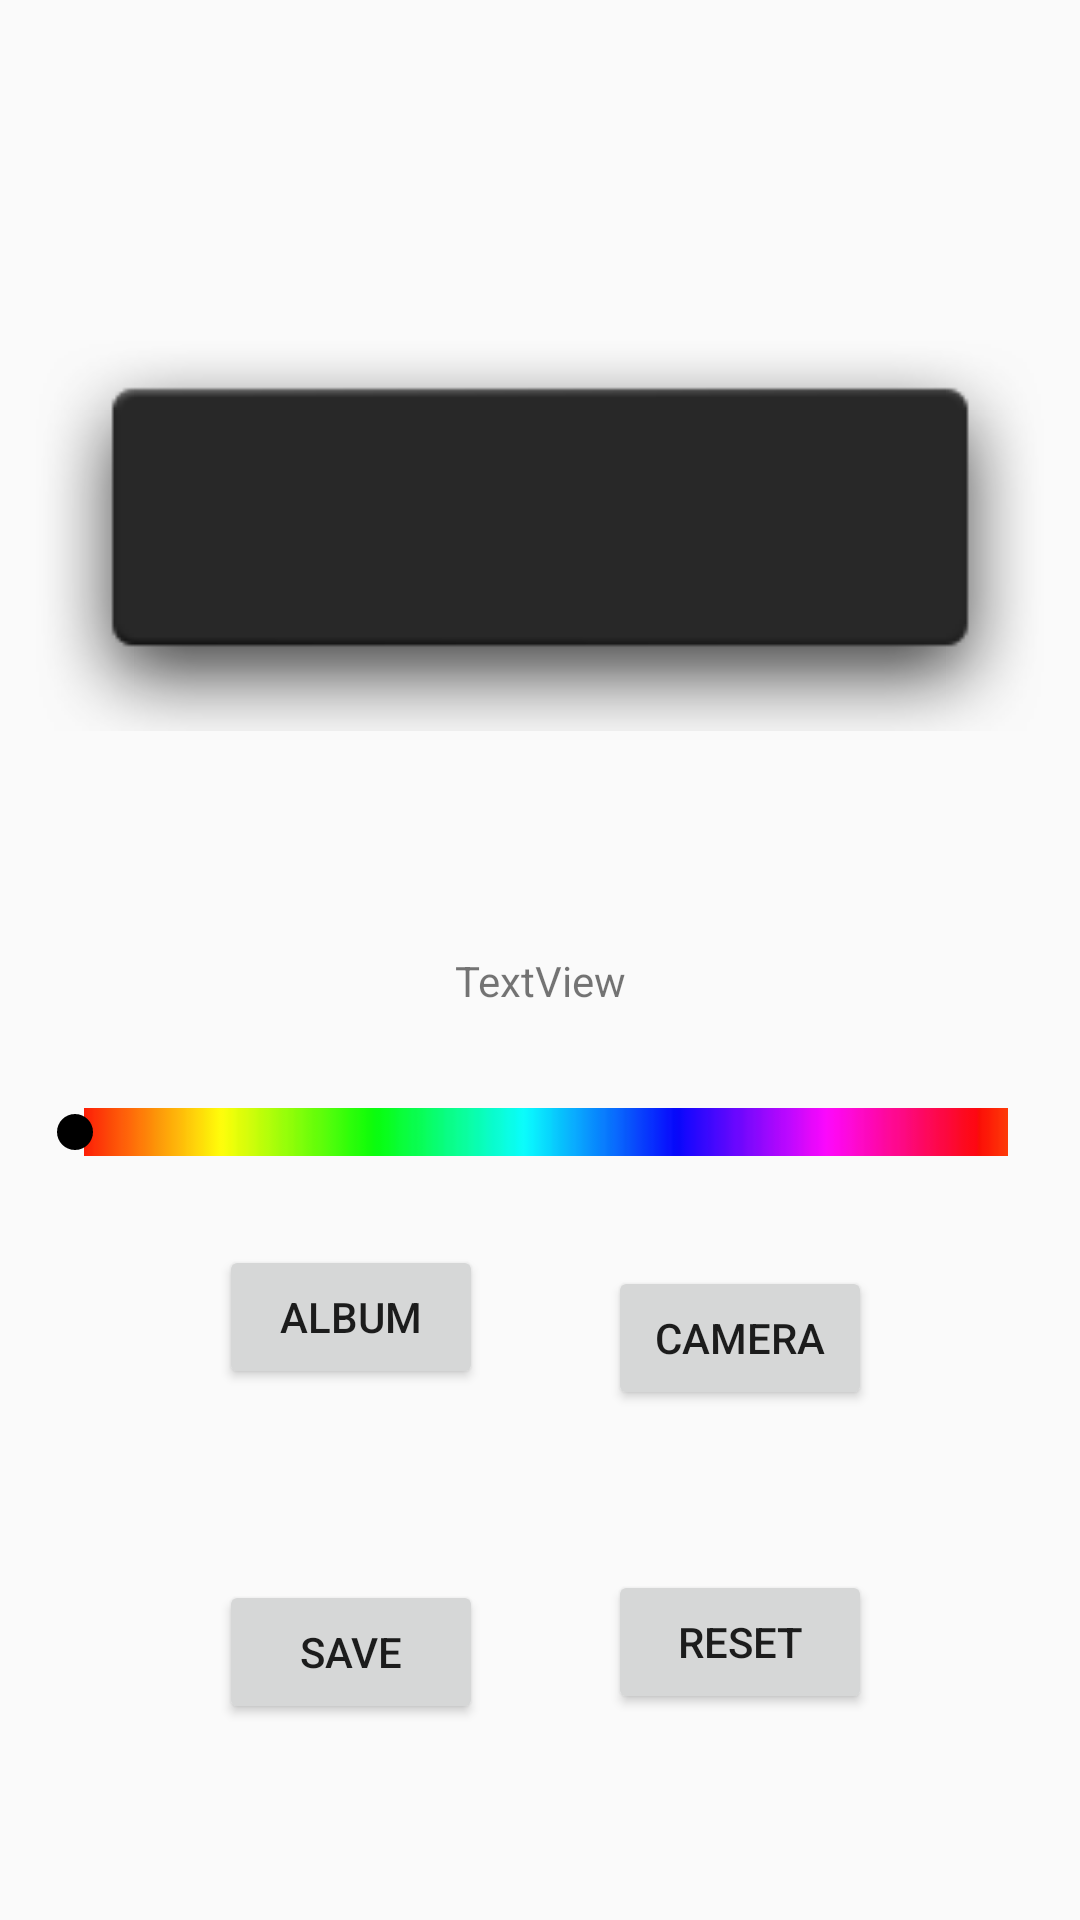

Write the Android layout XML for this screen, with the resource values it uses.
<!-- AndroidManifest.xml: application theme AppTheme2 -->
<!-- res/layout/main_menu.xml -->
<?xml version="1.0" encoding="utf-8"?>
<android.support.constraint.ConstraintLayout
    xmlns:android="http://schemas.android.com/apk/res/android"
    xmlns:app="http://schemas.android.com/apk/res-auto"
    xmlns:tools="http://schemas.android.com/tools"
    android:layout_width="match_parent"
    android:layout_height="match_parent">

    <ImageView
        android:id="@+id/imageViewSvg"
        android:layout_width="342dp"
        android:layout_height="230dp"
        android:layout_marginStart="8dp"
        android:layout_marginTop="24dp"
        android:layout_marginEnd="8dp"
        android:layout_marginBottom="8dp"
        app:layout_constraintBottom_toBottomOf="parent"
        app:layout_constraintEnd_toEndOf="parent"
        app:layout_constraintStart_toStartOf="parent"
        app:layout_constraintTop_toTopOf="parent"
        app:layout_constraintVertical_bias="0.088"
        app:srcCompat="@android:drawable/dialog_holo_dark_frame" />


    <Button
        android:id="@+id/Album"
        android:layout_width="wrap_content"
        android:layout_height="wrap_content"
        android:layout_marginStart="8dp"
        android:layout_marginTop="8dp"
        android:layout_marginEnd="8dp"
        android:layout_marginBottom="8dp"
        android:text="Album"
        app:layout_constraintBottom_toTopOf="@+id/save"
        app:layout_constraintEnd_toStartOf="@+id/camera"
        app:layout_constraintHorizontal_bias="0.658"
        app:layout_constraintStart_toStartOf="parent"
        app:layout_constraintTop_toBottomOf="@+id/imageViewSvg"
        app:layout_constraintVertical_bias="0.682" />

    <Button
        android:id="@+id/save"
        android:layout_width="wrap_content"
        android:layout_height="48dp"
        android:layout_marginStart="8dp"
        android:layout_marginTop="8dp"
        android:layout_marginEnd="8dp"
        android:layout_marginBottom="28dp"
        android:text="save"
        app:layout_constraintBottom_toBottomOf="parent"
        app:layout_constraintEnd_toStartOf="@+id/reset"
        app:layout_constraintHorizontal_bias="0.658"
        app:layout_constraintStart_toStartOf="parent"
        app:layout_constraintTop_toTopOf="parent"
        app:layout_constraintVertical_bias="0.933" />

    <Button
        android:id="@+id/camera"
        android:layout_width="wrap_content"
        android:layout_height="wrap_content"
        android:layout_marginStart="8dp"
        android:layout_marginTop="8dp"
        android:layout_marginEnd="8dp"
        android:layout_marginBottom="8dp"
        android:text="camera"
        app:layout_constraintBottom_toTopOf="@+id/reset"
        app:layout_constraintEnd_toEndOf="parent"
        app:layout_constraintHorizontal_bias="0.76"
        app:layout_constraintStart_toStartOf="parent"
        app:layout_constraintTop_toTopOf="parent"
        app:layout_constraintVertical_bias="0.901" />

    <SeekBar
        android:id="@+id/seekBar"
        style="@android:style/Widget.Material.SeekBar"
        android:layout_width="fill_parent"
        android:layout_height="44dp"
        android:layout_marginStart="8dp"
        android:layout_marginTop="8dp"
        android:layout_marginEnd="8dp"
        android:layout_marginBottom="8dp"
        android:max="359"
        android:progress="1"
        android:progressDrawable="@drawable/bg_adjust_seek_bar"
        android:scrollbarStyle="insideOverlay"
        app:layout_constraintBottom_toBottomOf="parent"
        app:layout_constraintEnd_toEndOf="parent"
        app:layout_constraintHorizontal_bias="0.0"
        app:layout_constraintStart_toStartOf="parent"
        app:layout_constraintTop_toTopOf="parent"
        app:layout_constraintVertical_bias="0.599" />

    <TextView
        android:id="@+id/text"
        android:layout_width="wrap_content"
        android:layout_height="30dp"
        android:layout_marginStart="8dp"
        android:layout_marginTop="8dp"
        android:layout_marginEnd="8dp"
        android:layout_marginBottom="8dp"
        android:text="TextView"
        app:layout_constraintBottom_toTopOf="@+id/seekBar"
        app:layout_constraintEnd_toEndOf="parent"
        app:layout_constraintStart_toStartOf="parent"
        app:layout_constraintTop_toTopOf="@+id/imageViewSvg"
        app:layout_constraintVertical_bias="1.0" />

    <Button
        android:id="@+id/reset"
        android:layout_width="wrap_content"
        android:layout_height="wrap_content"
        android:layout_marginStart="8dp"
        android:layout_marginTop="8dp"
        android:layout_marginEnd="8dp"
        android:layout_marginBottom="1dp"
        android:text="reset"
        app:layout_constraintBottom_toBottomOf="parent"
        app:layout_constraintEnd_toEndOf="parent"
        app:layout_constraintHorizontal_bias="0.76"
        app:layout_constraintStart_toStartOf="parent"
        app:layout_constraintTop_toTopOf="parent"
        app:layout_constraintVertical_bias="0.884" />
</android.support.constraint.ConstraintLayout>
<!-- resources referenced by this layout -->
<resources>
  <!-- drawable bg_adjust_seek_bar (drawable) -->
  <?xml version="1.0" encoding="utf-8"?>
  <layer-list xmlns:android="http://schemas.android.com/apk/res/android">
      <item
          android:id="@android:id/background"
          android:drawable="@drawable/seekbar_progess">
  
      </item>
  
  
  </layer-list>
  <style name="AppTheme2" parent="Theme.AppCompat.Light.NoActionBar">
          <item name="colorPrimary">@color/black</item>
          <item name="colorPrimaryDark">@color/black</item>
          <item name="colorAccent">@color/black</item>
      </style>
  <!-- drawable seekbar_progess: jpg bitmap (drawable, 1545 bytes) -->
  <color name="black">#000000</color>
</resources>
